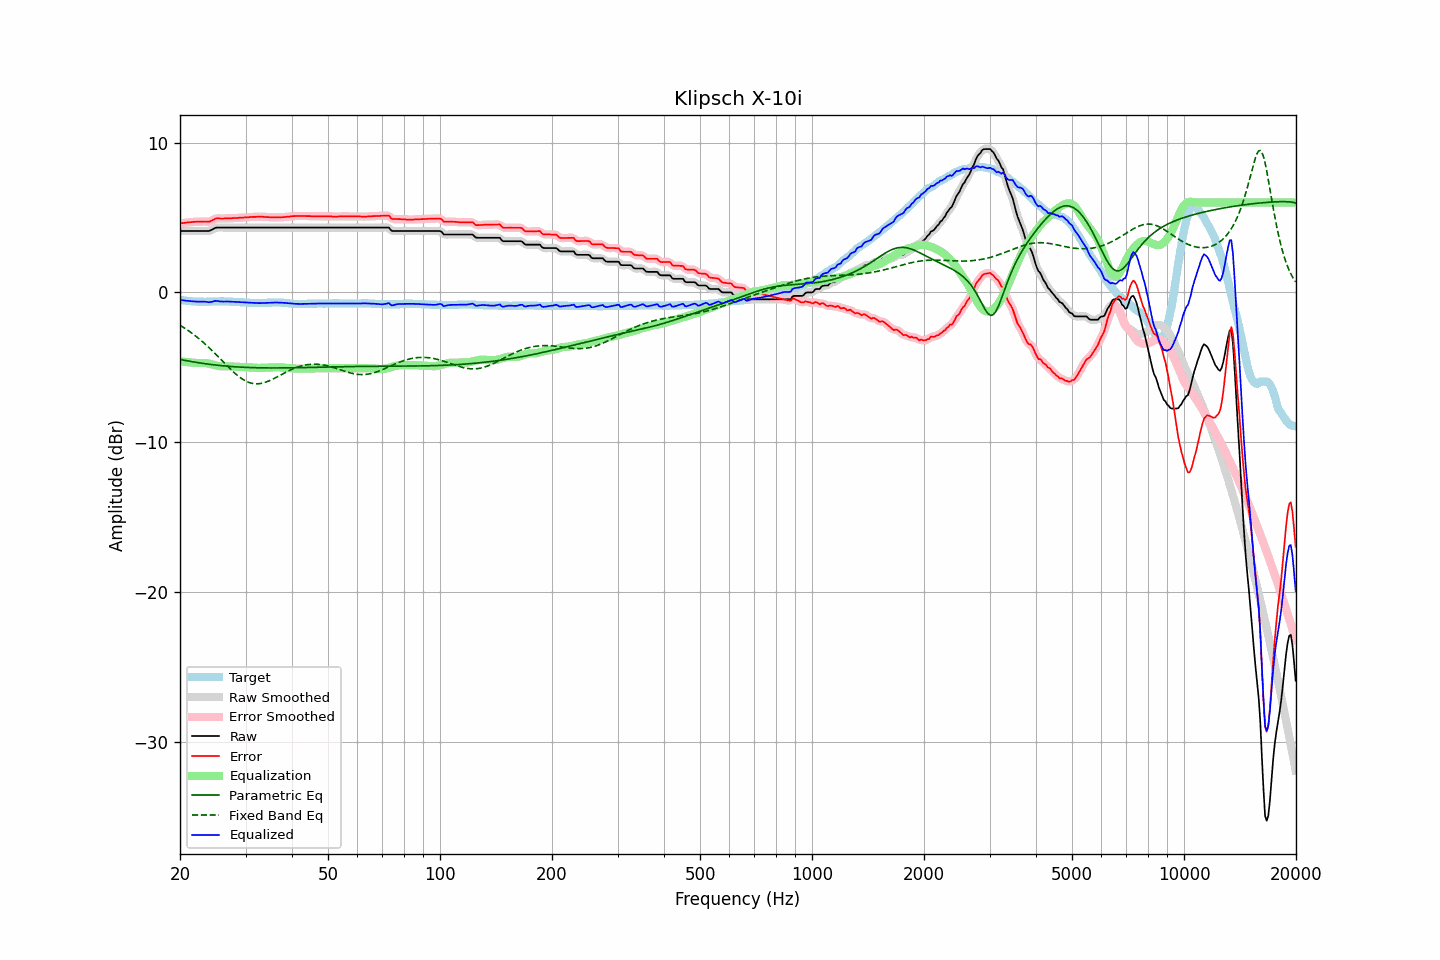

The data file committed next to this chart (first rows):
frequency, raw, error, smoothed, error_smoothed, equalization, parametric_eq, fixed_band_eq, equalized_raw, equalized_smoothed, target
20.00, 4.09, 4.60, 4.09, 4.60, -4.60, -4.48, -2.20, -0.50, -0.50, -0.50
20.20, 4.09, 4.62, 4.09, 4.61, -4.61, -4.50, -2.26, -0.52, -0.52, -0.52
20.40, 4.09, 4.63, 4.09, 4.63, -4.63, -4.52, -2.33, -0.53, -0.53, -0.53
20.61, 4.09, 4.64, 4.09, 4.64, -4.64, -4.54, -2.40, -0.55, -0.55, -0.54
20.81, 4.09, 4.66, 4.09, 4.65, -4.66, -4.56, -2.47, -0.56, -0.56, -0.56
21.02, 4.09, 4.67, 4.09, 4.67, -4.67, -4.58, -2.54, -0.57, -0.57, -0.57
21.23, 4.09, 4.68, 4.09, 4.68, -4.68, -4.60, -2.62, -0.58, -0.58, -0.58
21.44, 4.09, 4.69, 4.09, 4.69, -4.69, -4.62, -2.69, -0.59, -0.59, -0.59
21.66, 4.09, 4.70, 4.09, 4.70, -4.70, -4.64, -2.77, -0.60, -0.60, -0.60
21.87, 4.09, 4.71, 4.09, 4.70, -4.70, -4.66, -2.85, -0.61, -0.61, -0.61
22.09, 4.09, 4.71, 4.09, 4.71, -4.71, -4.67, -2.94, -0.62, -0.62, -0.61
22.31, 4.09, 4.72, 4.09, 4.72, -4.72, -4.69, -3.02, -0.62, -0.62, -0.62
22.54, 4.09, 4.72, 4.09, 4.72, -4.72, -4.71, -3.11, -0.62, -0.62, -0.62
22.76, 4.09, 4.73, 4.09, 4.72, -4.71, -4.72, -3.20, -0.62, -0.62, -0.63
22.99, 4.09, 4.72, 4.09, 4.72, -4.71, -4.74, -3.29, -0.62, -0.62, -0.62
23.22, 4.09, 4.73, 4.09, 4.72, -4.71, -4.76, -3.39, -0.62, -0.62, -0.63
23.45, 4.09, 4.73, 4.09, 4.72, -4.72, -4.77, -3.49, -0.63, -0.63, -0.63
23.69, 4.09, 4.72, 4.09, 4.72, -4.74, -4.78, -3.59, -0.64, -0.64, -0.62
23.92, 4.09, 4.72, 4.10, 4.72, -4.76, -4.80, -3.69, -0.66, -0.65, -0.62
24.16, 4.13, 4.75, 4.13, 4.75, -4.78, -4.81, -3.79, -0.65, -0.65, -0.61
24.40, 4.18, 4.80, 4.19, 4.80, -4.81, -4.83, -3.89, -0.63, -0.63, -0.61
24.65, 4.24, 4.86, 4.25, 4.86, -4.84, -4.84, -4.00, -0.60, -0.60, -0.61
24.89, 4.30, 4.92, 4.29, 4.91, -4.87, -4.85, -4.11, -0.57, -0.58, -0.61
25.14, 4.32, 4.94, 4.32, 4.93, -4.90, -4.86, -4.22, -0.58, -0.58, -0.61
25.39, 4.32, 4.94, 4.33, 4.94, -4.92, -4.87, -4.32, -0.60, -0.59, -0.61
25.65, 4.32, 4.93, 4.33, 4.93, -4.93, -4.89, -4.43, -0.61, -0.61, -0.60
25.91, 4.32, 4.93, 4.32, 4.93, -4.94, -4.90, -4.55, -0.62, -0.62, -0.60
26.16, 4.32, 4.93, 4.32, 4.93, -4.94, -4.91, -4.66, -0.62, -0.62, -0.60
26.43, 4.32, 4.94, 4.32, 4.93, -4.94, -4.92, -4.77, -0.62, -0.62, -0.61
26.69, 4.32, 4.94, 4.32, 4.94, -4.94, -4.93, -4.87, -0.61, -0.61, -0.61
26.96, 4.32, 4.94, 4.32, 4.94, -4.94, -4.94, -4.98, -0.61, -0.61, -0.61
27.23, 4.32, 4.94, 4.32, 4.94, -4.94, -4.94, -5.09, -0.62, -0.62, -0.61
27.50, 4.32, 4.95, 4.32, 4.95, -4.95, -4.95, -5.19, -0.62, -0.62, -0.62
27.77, 4.32, 4.96, 4.32, 4.95, -4.95, -4.96, -5.29, -0.63, -0.63, -0.63
28.05, 4.32, 4.96, 4.32, 4.96, -4.96, -4.97, -5.39, -0.63, -0.63, -0.63
28.33, 4.32, 4.97, 4.32, 4.96, -4.96, -4.98, -5.48, -0.64, -0.64, -0.64
28.62, 4.32, 4.97, 4.32, 4.97, -4.97, -4.98, -5.57, -0.65, -0.65, -0.64
28.90, 4.32, 4.98, 4.32, 4.98, -4.98, -4.99, -5.66, -0.65, -0.65, -0.65
29.19, 4.32, 4.99, 4.32, 4.98, -4.98, -4.99, -5.73, -0.66, -0.66, -0.66
29.48, 4.32, 4.99, 4.32, 4.99, -4.99, -5.00, -5.80, -0.67, -0.67, -0.66
29.78, 4.32, 5.00, 4.32, 5.00, -5.00, -5.01, -5.87, -0.67, -0.67, -0.67
30.08, 4.32, 5.01, 4.32, 5.00, -5.00, -5.01, -5.93, -0.68, -0.68, -0.68
30.38, 4.32, 5.01, 4.32, 5.01, -5.01, -5.02, -5.98, -0.69, -0.69, -0.68
30.68, 4.32, 5.02, 4.32, 5.02, -5.02, -5.02, -6.02, -0.69, -0.69, -0.69
30.99, 4.32, 5.03, 4.32, 5.03, -5.03, -5.02, -6.05, -0.70, -0.70, -0.70
31.30, 4.32, 5.04, 4.32, 5.03, -5.03, -5.03, -6.08, -0.71, -0.71, -0.71
31.61, 4.32, 5.04, 4.32, 5.04, -5.04, -5.03, -6.10, -0.71, -0.71, -0.71
31.93, 4.32, 5.04, 4.32, 5.04, -5.04, -5.03, -6.11, -0.72, -0.72, -0.71
32.24, 4.32, 5.05, 4.32, 5.04, -5.04, -5.04, -6.11, -0.72, -0.72, -0.72
32.57, 4.32, 5.05, 4.32, 5.05, -5.05, -5.04, -6.10, -0.72, -0.72, -0.72
32.89, 4.32, 5.05, 4.32, 5.05, -5.04, -5.04, -6.09, -0.72, -0.72, -0.72
33.22, 4.32, 5.05, 4.32, 5.04, -5.04, -5.04, -6.07, -0.72, -0.72, -0.72
33.55, 4.32, 5.04, 4.32, 5.04, -5.04, -5.04, -6.04, -0.71, -0.71, -0.71
33.89, 4.32, 5.03, 4.32, 5.03, -5.03, -5.05, -6.01, -0.71, -0.71, -0.70
34.23, 4.32, 5.03, 4.32, 5.02, -5.03, -5.05, -5.97, -0.70, -0.70, -0.70
34.57, 4.32, 5.02, 4.32, 5.02, -5.02, -5.05, -5.93, -0.70, -0.70, -0.69
34.92, 4.32, 5.02, 4.32, 5.01, -5.02, -5.05, -5.88, -0.69, -0.69, -0.69
35.27, 4.32, 5.01, 4.32, 5.01, -5.01, -5.05, -5.83, -0.69, -0.69, -0.68
35.62, 4.32, 5.01, 4.32, 5.01, -5.01, -5.05, -5.78, -0.68, -0.68, -0.68
35.97, 4.32, 5.01, 4.32, 5.01, -5.01, -5.05, -5.72, -0.68, -0.68, -0.68
... 635 more rows
